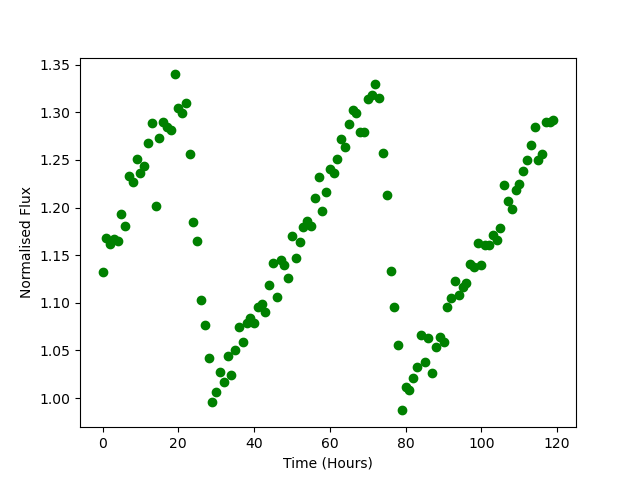

Values plotted in this chart, from the file beside it:
Time, Flux
0.0, 1.132
1.0, 1.168
2.0, 1.161
3.0, 1.167
4.0, 1.165
5.0, 1.193
6.0, 1.181
7.0, 1.233
8.0, 1.227
9.0, 1.251
10.0, 1.237
11.0, 1.244
12.0, 1.268
13.0, 1.289
14.0, 1.202
15.0, 1.273
16.0, 1.29
17.0, 1.285
18.0, 1.281
19.0, 1.34
20.0, 1.305
21.0, 1.3
22.0, 1.31
23.0, 1.256
24.0, 1.185
25.0, 1.165
26.0, 1.103
27.0, 1.077
28.0, 1.042
29.0, 0.9954
30.0, 1.006
31.0, 1.028
32.0, 1.017
33.0, 1.044
34.0, 1.024
35.0, 1.05
36.0, 1.075
37.0, 1.059
38.0, 1.079
39.0, 1.085
40.0, 1.078
41.0, 1.096
42.0, 1.099
43.0, 1.09
44.0, 1.119
45.0, 1.142
46.0, 1.106
47.0, 1.145
48.0, 1.14
49.0, 1.126
50.0, 1.17
51.0, 1.147
52.0, 1.163
53.0, 1.179
54.0, 1.186
55.0, 1.181
56.0, 1.21
57.0, 1.232
58.0, 1.196
59.0, 1.216
... 60 more rows
